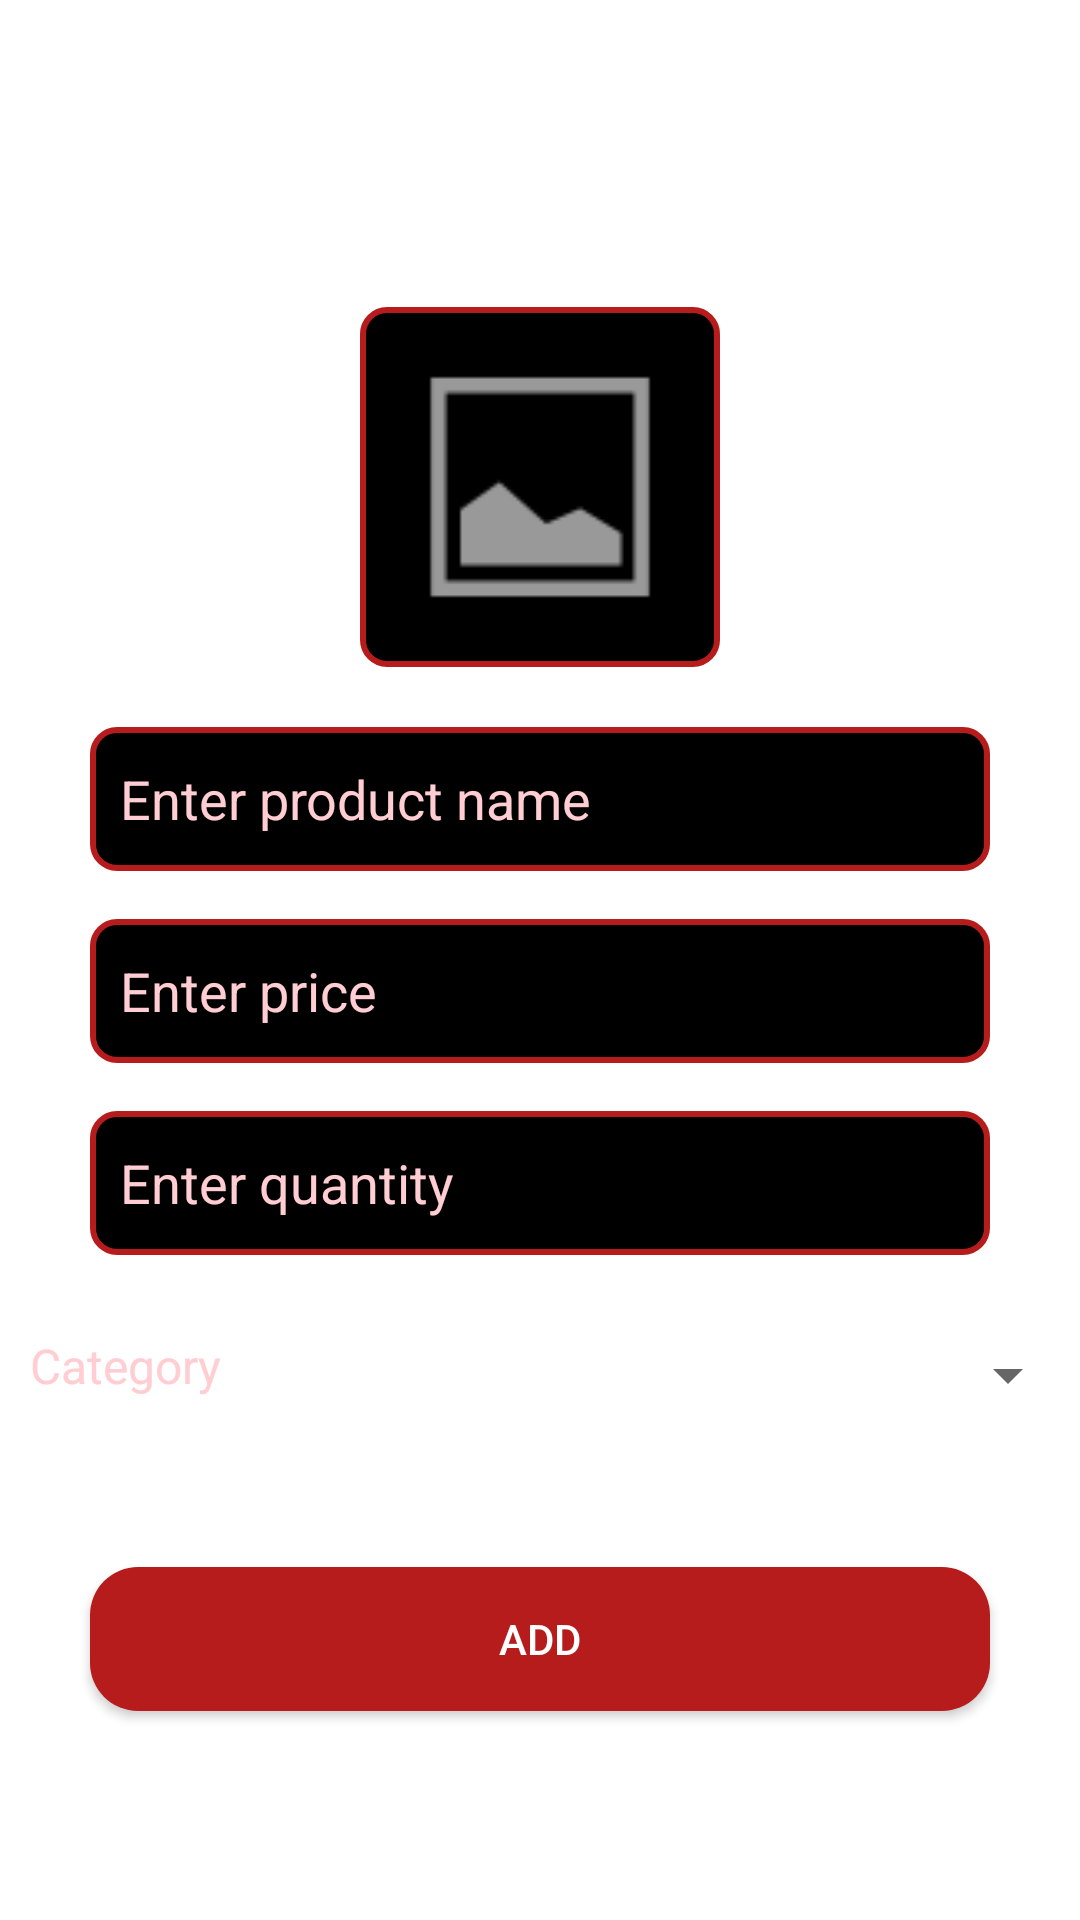

This screen was rendered from an Android layout file. Write that file and the resources it references.
<!-- AndroidManifest.xml: application theme Theme.MyApplication -->
<!-- res/layout/activity_addproduct.xml -->
<?xml version="1.0" encoding="utf-8"?>
<androidx.constraintlayout.widget.ConstraintLayout xmlns:android="http://schemas.android.com/apk/res/android"
    xmlns:app="http://schemas.android.com/apk/res-auto"
    xmlns:tools="http://schemas.android.com/tools"
    android:layout_width="match_parent"
    android:layout_height="match_parent"
    tools:context=".Activities.AddproductActivity">

    <TextView
        android:id="@+id/add_product_title"
        android:layout_width="wrap_content"
        android:layout_height="wrap_content"
        android:text="Add New Product"
        android:textSize="24sp"
        android:textColor="@android:color/white"
        android:textStyle="bold"
        app:layout_constraintTop_toTopOf="parent"
        app:layout_constraintStart_toStartOf="parent"
        app:layout_constraintEnd_toEndOf="parent"
        android:layout_marginTop="40dp"
        android:layout_marginStart="25dp"
        android:layout_marginEnd="25dp" />

    <ImageView
        android:id="@+id/imageView"
        android:layout_width="120dp"
        android:layout_height="120dp"
        android:layout_marginTop="30dp"
        android:background="@drawable/text_view_red"
        android:padding="7dp"
        app:layout_constraintStart_toStartOf="parent"
        app:layout_constraintTop_toBottomOf="@+id/add_product_title"
        app:layout_constraintEnd_toEndOf="parent"
        app:layout_constraintHorizontal_bias="0.5"
        app:layout_constraintVertical_bias="0.5"
        app:srcCompat="@android:drawable/ic_menu_gallery" />

    <EditText
        android:id="@+id/prod_name_txt"
        android:layout_width="300dp"
        android:layout_height="48dp"
        android:layout_marginTop="20dp"
        android:background="@drawable/text_view_red"
        android:ems="10"
        android:hint="Enter product name"
        android:textColorHint="#FFCDD2"
        android:inputType="textPersonName"
        android:padding="10dp"
        app:layout_constraintStart_toStartOf="parent"
        app:layout_constraintTop_toBottomOf="@+id/imageView"
        app:layout_constraintEnd_toEndOf="parent"
        app:layout_constraintHorizontal_bias="0.5" />

    <EditText
        android:id="@+id/prod_price_txt"
        android:layout_width="300dp"
        android:layout_height="48dp"
        android:layout_marginTop="16dp"
        android:background="@drawable/text_view_red"
        android:ems="10"
        android:hint="Enter price"
        android:textColorHint="#FFCDD2"
        android:inputType="textPersonName"
        android:padding="10dp"
        app:layout_constraintStart_toStartOf="parent"
        app:layout_constraintTop_toBottomOf="@+id/prod_name_txt"
        app:layout_constraintEnd_toEndOf="parent"
        app:layout_constraintHorizontal_bias="0.5" />

    <EditText
        android:id="@+id/prod_quantity_txt"
        android:layout_width="300dp"
        android:layout_height="48dp"
        android:layout_marginTop="16dp"
        android:background="@drawable/text_view_red"
        android:ems="10"
        android:hint="Enter quantity"
        android:textColorHint="#FFCDD2"
        android:inputType="number"
        android:padding="10dp"
        app:layout_constraintStart_toStartOf="parent"
        app:layout_constraintTop_toBottomOf="@+id/prod_price_txt"
        app:layout_constraintEnd_toEndOf="parent"
        app:layout_constraintHorizontal_bias="0.5" />

    <TextView
        android:id="@+id/category_label"
        android:layout_width="wrap_content"
        android:layout_height="wrap_content"
        android:text="Category"
        android:textSize="16sp"
        android:textColor="#FFCDD2"
        android:layout_marginTop="16dp"
        android:padding="10dp"
        app:layout_constraintStart_toStartOf="parent"
        app:layout_constraintTop_toBottomOf="@+id/prod_quantity_txt" />

    <Spinner
        android:id="@+id/spinner2"
        android:layout_width="0dp"
        android:layout_height="48dp"
        android:layout_marginTop="16dp"
        app:layout_constraintStart_toEndOf="@+id/category_label"
        app:layout_constraintTop_toBottomOf="@+id/prod_quantity_txt"
        app:layout_constraintEnd_toEndOf="parent"
        android:textColor="#FFCDD2"
        />

    <Button
        android:id="@+id/add_btn"
        android:layout_width="300dp"
        android:layout_height="48dp"
        android:layout_marginTop="40dp"
        android:text="Add"
        android:textColor="@android:color/white"
        android:background="@drawable/button_rounded"
        app:layout_constraintStart_toStartOf="parent"
        app:layout_constraintTop_toBottomOf="@+id/spinner2"
        app:layout_constraintEnd_toEndOf="parent"
        app:layout_constraintHorizontal_bias="0.5" />

</androidx.constraintlayout.widget.ConstraintLayout>
<!-- resources referenced by this layout -->
<resources>
  <!-- drawable button_rounded (drawable) -->
  <shape xmlns:android="http://schemas.android.com/apk/res/android">
      <solid android:color="#B71C1C" />
      <corners android:radius="16dp" />
  </shape>
  <!-- drawable text_view_red (drawable) -->
  <shape xmlns:android="http://schemas.android.com/apk/res/android">
      <solid android:color="#000000" /> 
      <stroke
          android:width="2dp"
          android:color="#B71C1C" /> 
      <corners android:radius="8dp" /> 
      <padding
          android:left="8dp"
          android:top="8dp"
          android:right="8dp"
          android:bottom="8dp" />
  </shape>
  <style name="Theme.MyApplication" parent="Theme.MaterialComponents.DayNight">
          
          <item name="colorPrimary">#D32F2F</item> 
          <item name="colorPrimaryVariant">#B71C1C</item> 
          <item name="colorOnPrimary">@color/white</item> 
  
          
  
  
          
          <item name="colorSecondary">#D32F2F</item>
          <item name="colorSecondaryVariant">#B71C1C</item>
          <item name="colorOnSecondary">@color/white</item>
  
          
          <item name="android:statusBarColor" tools:targetApi="l">?attr/colorPrimaryVariant</item>
  
          
          <item name="android:textColorPrimary">#FFFFFF</item> 
          <item name="android:actionBarStyle">@style/CustomActionBarStyle</item> 
      </style>
  <color name="white">#FFFFFFFF</color>
  <style name="CustomActionBarStyle" parent="Widget.AppCompat.ActionBar">
          <item name="android:titleTextColor" tools:ignore="NewApi">#FFFFFF</item> 
          <item name="android:background">#D32F2F</item> 
      </style>
</resources>
